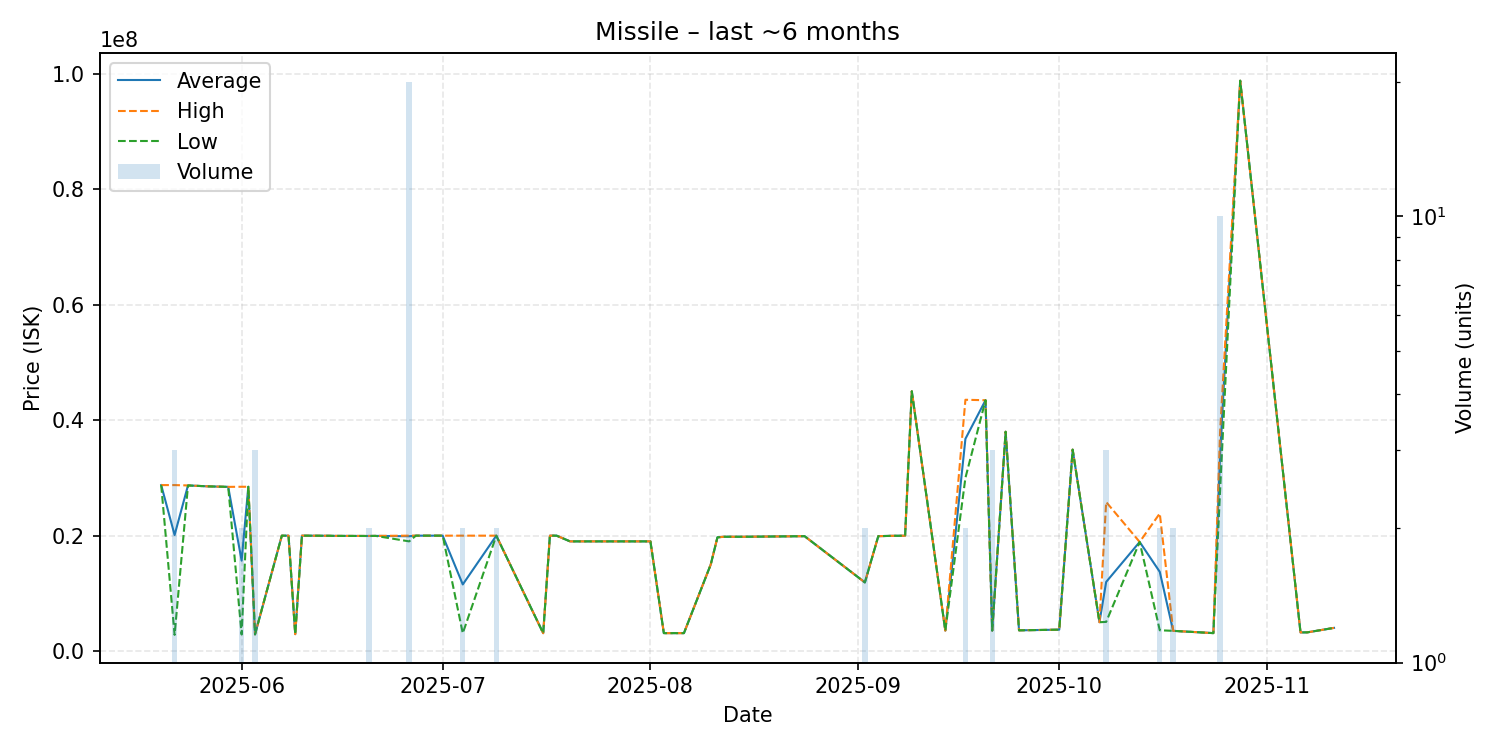

Values plotted in this chart, from the file beside it:
date, average, highest, lowest, order_count, volume
2025-05-20, 28750000, 28750000, 28750000, 1, 1
2025-05-22, 20101000, 28750000, 2803000, 3, 3
2025-05-24, 28690000, 28690000, 28690000, 1, 1
2025-05-27, 28530000, 28530000, 28530000, 1, 1
2025-05-30, 28440000, 28440000, 28440000, 1, 1
2025-06-01, 15664500, 28460000, 2869000, 2, 2
2025-06-02, 28460000, 28460000, 28460000, 1, 1
2025-06-03, 2892333, 2893000, 2892000, 2, 3
2025-06-07, 19990000, 19990000, 19990000, 1, 1
2025-06-08, 19990000, 19990000, 19990000, 1, 1
2025-06-09, 2926000, 2926000, 2926000, 1, 1
2025-06-10, 19990000, 19990000, 19990000, 1, 1
2025-06-14, 19970000, 19970000, 19970000, 1, 1
2025-06-15, 19950000, 19950000, 19950000, 1, 1
2025-06-20, 19935000, 19940000, 19930000, 2, 2
2025-06-21, 19950000, 19950000, 19950000, 1, 1
2025-06-26, 19885000, 19990000, 19000000, 4, 20
2025-06-27, 19990000, 19990000, 19990000, 1, 1
2025-07-01, 19990000, 19990000, 19990000, 1, 1
2025-07-04, 11538500, 19990000, 3087000, 2, 2
2025-07-09, 19985000, 19990000, 19980000, 2, 2
2025-07-16, 3093000, 3093000, 3093000, 1, 1
2025-07-17, 19990000, 19990000, 19990000, 1, 1
2025-07-18, 19990000, 19990000, 19990000, 1, 1
2025-07-20, 19000000, 19000000, 19000000, 1, 1
2025-08-01, 19000000, 19000000, 19000000, 1, 1
2025-08-03, 3104000, 3104000, 3104000, 1, 1
2025-08-06, 3105000, 3105000, 3105000, 1, 1
2025-08-10, 15000000, 15000000, 15000000, 1, 1
2025-08-11, 19700000, 19700000, 19700000, 1, 1
2025-08-12, 19800000, 19800000, 19800000, 1, 1
2025-08-15, 19800000, 19800000, 19800000, 1, 1
2025-08-24, 19900000, 19900000, 19900000, 1, 1
2025-09-02, 11890000, 11890000, 11890000, 1, 2
2025-09-04, 19900000, 19900000, 19900000, 1, 1
2025-09-06, 19960000, 19960000, 19960000, 1, 1
2025-09-08, 19980000, 19980000, 19980000, 1, 1
2025-09-09, 45000000, 45000000, 45000000, 1, 1
2025-09-14, 3538000, 3538000, 3538000, 1, 1
2025-09-17, 36765000, 43530000, 30000000, 2, 2
2025-09-20, 43450000, 43450000, 43450000, 1, 1
2025-09-21, 3547667, 3551000, 3546000, 2, 3
2025-09-23, 37990000, 37990000, 37990000, 1, 1
2025-09-25, 3590000, 3590000, 3590000, 1, 1
2025-10-01, 3705000, 3705000, 3705000, 1, 1
2025-10-03, 34890000, 34890000, 34890000, 1, 1
2025-10-07, 4995000, 4995000, 4995000, 1, 1
2025-10-08, 11973333, 25820000, 5050000, 3, 3
2025-10-13, 18900000, 18900000, 18900000, 1, 1
2025-10-16, 13720000, 23840000, 3600000, 2, 2
2025-10-18, 3500000, 3500000, 3500000, 1, 2
2025-10-24, 3108000, 3108000, 3108000, 1, 1
2025-10-25, 33930000, 37980000, 27825000, 6, 10
2025-10-28, 98800000, 98800000, 98800000, 1, 1
2025-11-06, 3226000, 3226000, 3226000, 1, 1
2025-11-07, 3237000, 3237000, 3237000, 1, 1
2025-11-11, 4013000, 4013000, 4013000, 1, 1
